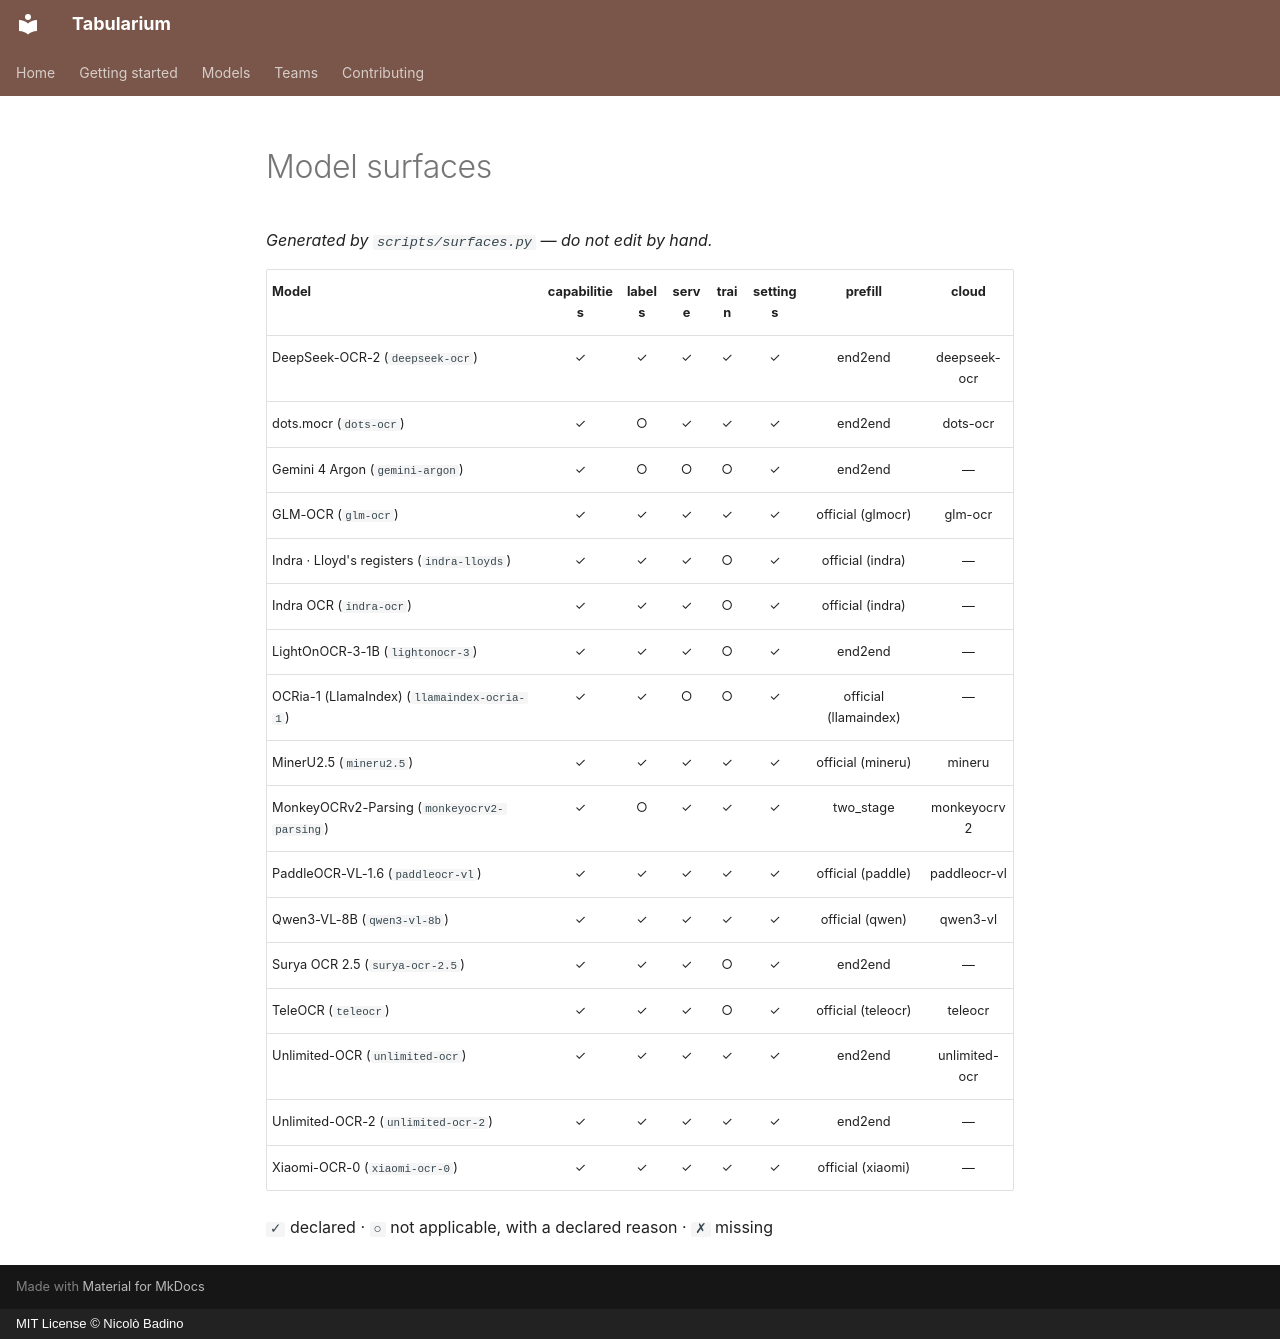

repository: nbadino/tabularium · page: spec/models-matrix/index.html · generator: mkdocs · copyright: MIT License © Nicolò Badino

# Model surfaces

_Generated by `scripts/surfaces.py` — do not edit by hand._

| Model | capabilities | labels | serve | train | settings | prefill | cloud |
|---|:-:|:-:|:-:|:-:|:-:|:-:|:-:|
| DeepSeek-OCR-2 (`deepseek-ocr`) | ✓ | ✓ | ✓ | ✓ | ✓ | end2end | deepseek-ocr |
| dots.mocr (`dots-ocr`) | ✓ | ○ | ✓ | ✓ | ✓ | end2end | dots-ocr |
| Gemini 4 Argon (`gemini-argon`) | ✓ | ○ | ○ | ○ | ✓ | end2end | — |
| GLM-OCR (`glm-ocr`) | ✓ | ✓ | ✓ | ✓ | ✓ | official (glmocr) | glm-ocr |
| Indra · Lloyd's registers (`indra-lloyds`) | ✓ | ✓ | ✓ | ○ | ✓ | official (indra) | — |
| Indra OCR (`indra-ocr`) | ✓ | ✓ | ✓ | ○ | ✓ | official (indra) | — |
| LightOnOCR-3-1B (`lightonocr-3`) | ✓ | ✓ | ✓ | ○ | ✓ | end2end | — |
| OCRia-1 (LlamaIndex) (`llamaindex-ocria-1`) | ✓ | ✓ | ○ | ○ | ✓ | official (llamaindex) | — |
| MinerU2.5 (`mineru2.5`) | ✓ | ✓ | ✓ | ✓ | ✓ | official (mineru) | mineru |
| MonkeyOCRv2-Parsing (`monkeyocrv2-parsing`) | ✓ | ○ | ✓ | ✓ | ✓ | two_stage | monkeyocrv2 |
| PaddleOCR-VL-1.6 (`paddleocr-vl`) | ✓ | ✓ | ✓ | ✓ | ✓ | official (paddle) | paddleocr-vl |
| Qwen3-VL-8B (`qwen3-vl-8b`) | ✓ | ✓ | ✓ | ✓ | ✓ | official (qwen) | qwen3-vl |
| Surya OCR 2.5 (`surya-ocr-2.5`) | ✓ | ✓ | ✓ | ○ | ✓ | end2end | — |
| TeleOCR (`teleocr`) | ✓ | ✓ | ✓ | ○ | ✓ | official (teleocr) | teleocr |
| Unlimited-OCR (`unlimited-ocr`) | ✓ | ✓ | ✓ | ✓ | ✓ | end2end | unlimited-ocr |
| Unlimited-OCR-2 (`unlimited-ocr-2`) | ✓ | ✓ | ✓ | ✓ | ✓ | end2end | — |
| Xiaomi-OCR-0 (`xiaomi-ocr-0`) | ✓ | ✓ | ✓ | ✓ | ✓ | official (xiaomi) | — |

`✓` declared · `○` not applicable, with a declared reason · `✗` missing
